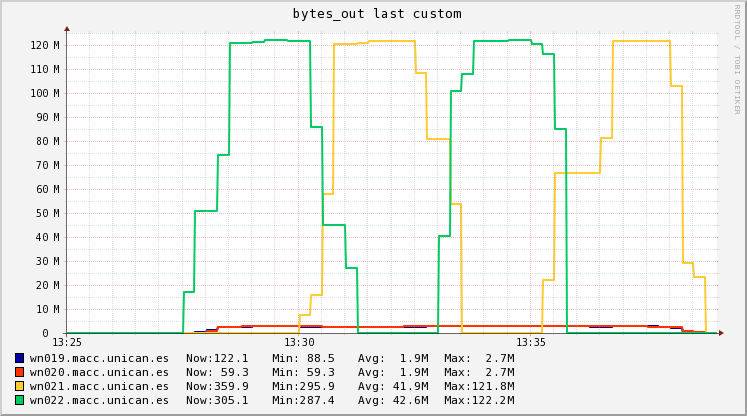

The table this chart was drawn from, first rows:
Timestamp, wn019.macc.unican.es, wn020.macc.unican.es, wn021.macc.unican.es, wn022.macc.unican.es
2018-11-14T13:25:15+01:00, 88.52, 902.2, 318, 287.4
2018-11-14T13:25:30+01:00, 88.52, 902.2, 318, 287.4
2018-11-14T13:25:45+01:00, 88.52, 902.2, 318, 287.4
2018-11-14T13:26:00+01:00, 88.52, 902.2, 318, 287.4
2018-11-14T13:26:15+01:00, 88.52, 902.2, 318, 287.4
2018-11-14T13:26:30+01:00, 88.52, 902.2, 318, 287.4
2018-11-14T13:26:45+01:00, 88.52, 902.2, 318, 287.4
2018-11-14T13:27:00+01:00, 101.4, 902.2, 318, 287.4
2018-11-14T13:27:15+01:00, 120.8, 902.2, 318, 287.4
2018-11-14T13:27:30+01:00, 120.8, 902.2, 318, 287.4
2018-11-14T13:27:45+01:00, 159511, 902.2, 318, 16979904
2018-11-14T13:28:00+01:00, 478292, 902.2, 318, 50939136
2018-11-14T13:28:15+01:00, 1064058, 658394, 318, 50939136
2018-11-14T13:28:30+01:00, 2674916, 2466496, 310.6, 74257824
2018-11-14T13:28:45+01:00, 2674916, 2548617, 295.9, 120895200
2018-11-14T13:29:00+01:00, 2690026, 2712860, 295.9, 120895200
2018-11-14T13:29:15+01:00, 2712692, 2712860, 295.9, 121389245
2018-11-14T13:29:30+01:00, 2712692, 2712860, 295.9, 122130312
2018-11-14T13:29:45+01:00, 2712040, 2712860, 295.9, 121943781
2018-11-14T13:30:00+01:00, 2711062, 2712860, 295.9, 121663984
2018-11-14T13:30:15+01:00, 2691498, 2712860, 7445471, 121663984
2018-11-14T13:30:30+01:00, 2669139, 2712860, 15954242, 85968709
2018-11-14T13:30:45+01:00, 2669139, 2681891, 57763556, 45174108
2018-11-14T13:31:00+01:00, 2672714, 2635438, 120477528, 45174108
2018-11-14T13:31:15+01:00, 2678077, 2635438, 120477528, 27104591
2018-11-14T13:31:30+01:00, 2678077, 2659168, 120870680, 316.2
2018-11-14T13:31:45+01:00, 2687812, 2706628, 121656984, 316.2
2018-11-14T13:32:00+01:00, 2707283, 2706628, 121656984, 316.2
2018-11-14T13:32:15+01:00, 2707231, 2708155, 121697157, 316.2
2018-11-14T13:32:30+01:00, 2707128, 2711207, 121777504, 316.2
2018-11-14T13:32:45+01:00, 2707128, 2715070, 108136184, 316.2
2018-11-14T13:33:00+01:00, 2714243, 2722796, 80853544, 316.2
2018-11-14T13:33:15+01:00, 2728472, 2722796, 80853544, 40367364
2018-11-14T13:33:30+01:00, 2728472, 2725900, 53902471, 100917936
2018-11-14T13:33:45+01:00, 2722107, 2732106, 324.4, 107806752
2018-11-14T13:34:00+01:00, 2709376, 2732106, 324.4, 121584384
2018-11-14T13:34:15+01:00, 2715797, 2726537, 324.4, 121584384
2018-11-14T13:34:30+01:00, 2733455, 2711222, 324.4, 121741154
2018-11-14T13:34:45+01:00, 2733455, 2711222, 324.4, 122172272
2018-11-14T13:35:00+01:00, 2728066, 2711222, 324.4, 122172272
2018-11-14T13:35:15+01:00, 2713246, 2711222, 324.4, 120573290
2018-11-14T13:35:30+01:00, 2713246, 2717796, 22276835, 116176088
2018-11-14T13:35:45+01:00, 2717749, 2730944, 66829856, 85195879
2018-11-14T13:36:00+01:00, 2730134, 2730944, 66829856, 305.1
2018-11-14T13:36:15+01:00, 2723908, 2727445, 66829856, 305.1
2018-11-14T13:36:30+01:00, 2706786, 2717825, 66829856, 305.1
2018-11-14T13:36:45+01:00, 2706786, 2717825, 81455740, 305.1
2018-11-14T13:37:00+01:00, 2711011, 2717825, 121676920, 305.1
2018-11-14T13:37:15+01:00, 2727911, 2717825, 121676920, 305.1
2018-11-14T13:37:30+01:00, 2727911, 2714749, 121662821, 305.1
2018-11-14T13:37:45+01:00, 2718402, 2702446, 121606424, 305.1
2018-11-14T13:38:00+01:00, 2680364, 2702446, 121606424, 305.1
2018-11-14T13:38:15+01:00, 2144315, 2294523, 103097145, 305.1
2018-11-14T13:38:30+01:00, 122.1, 662828, 29060028, 305.1
2018-11-14T13:38:45+01:00, 122.1, 530275, 23248094, 305.1
2018-11-14T13:39:00+01:00, 122.1, 59.3, 359.9, 305.1
